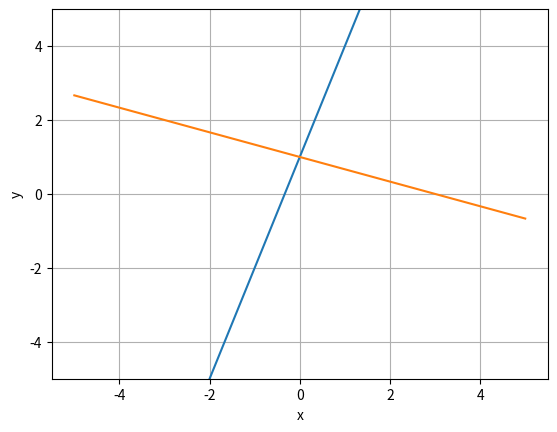

The script that saved this image:
# %matplotlib inline
import matplotlib.pyplot as plt
import numpy as np
x = np.linspace(-5, 5, 201)
y = 3*x + 1
y2 = -(1/3)*x + 1

plt.plot(x, y)
plt.plot(x, y2)
plt.xlabel('x')
plt.ylabel('y')
plt.ylim(-5, 5)

plt.grid(True)
plt.show()